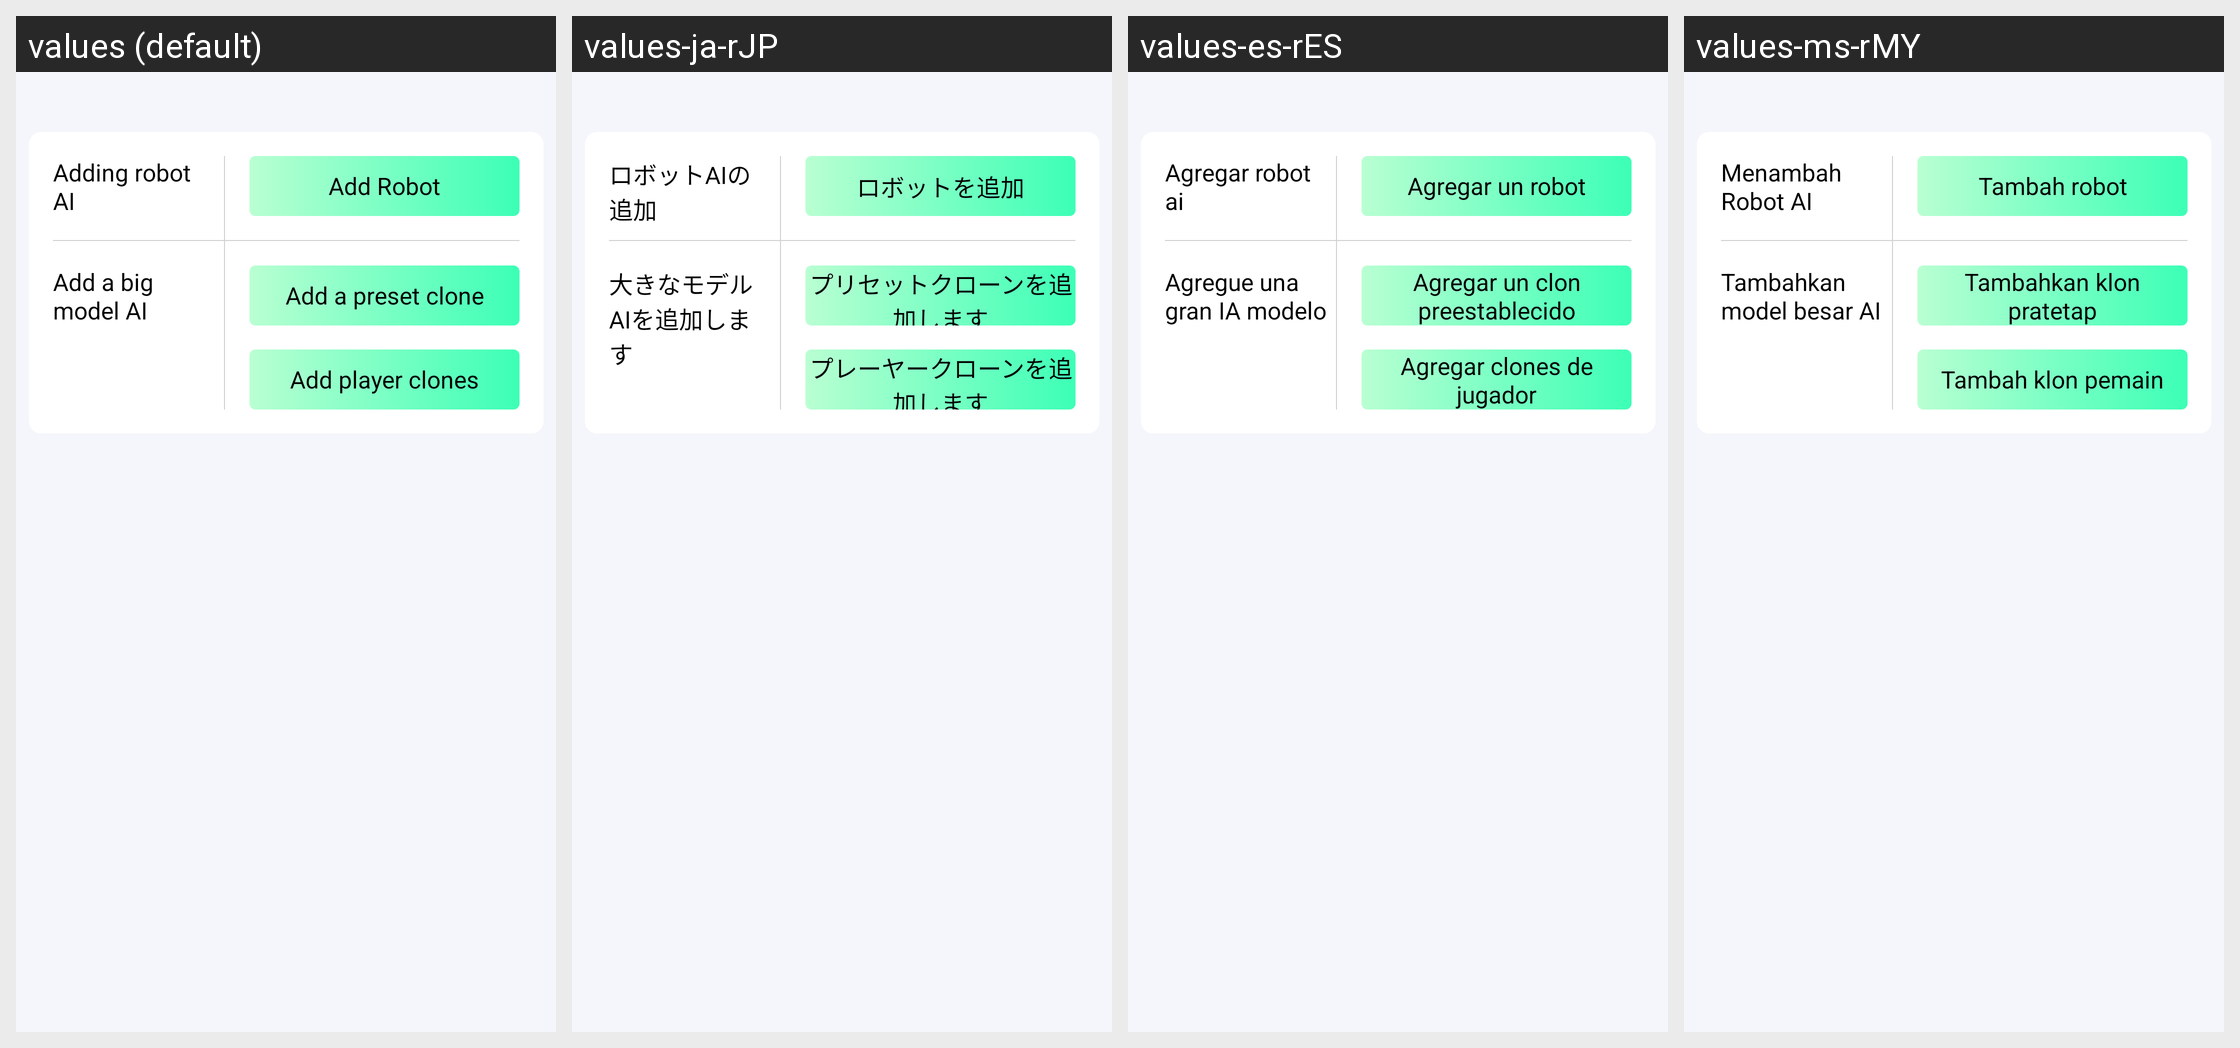

The same Android screen rendered under several of its app's locales, left to right. List the strings drawn on it with the default value and each locale's translation.
Android screen res/layout/dialog_add_ai.xml rendered under 4 locales, left to right: values (default), values-ja-rJP, values-es-rES, values-ms-rMY. Device: Nexus 5 (rendered at 1080×1920; each locale shown at half size, 540×960, under a caption strip naming it); theme Theme.Hellosudandroid.
Other locales in the repository, not shown: values-ar-rAE, values-ar-rSA, values-en-rUS, values-in-rID, values-ko-rKR, values-th-rTH, values-vi-rVN, values-zh, values-zh-rCN, values-zh-rHK, values-zh-rTW.
Strings drawn on this screen, with the default value and each locale's value (text and hints the layout hard-codes, and strings that could not be matched under every locale, appear in the picture but are not listed):

add_robot_ai
  values: Adding robot AI
  values-ja-rJP: ロボットAIの追加
  values-es-rES: Agregar robot ai
  values-ms-rMY: Menambah Robot AI

add_large_model_ai
  values: Add a big model AI
  values-ja-rJP: 大きなモデルAIを追加します
  values-es-rES: Agregue una gran IA modelo
  values-ms-rMY: Tambahkan model besar AI

add_robot
  values: Add Robot
  values-ja-rJP: ロボットを追加
  values-es-rES: Agregar un robot
  values-ms-rMY: Tambah robot

default_tone_ai
  values: Add a preset clone
  values-ja-rJP: プリセットクローンを追加します
  values-es-rES: Agregar un clon preestablecido
  values-ms-rMY: Tambahkan klon pratetap

custom_tone_ai
  values: Add player clones
  values-ja-rJP: プレーヤークローンを追加します
  values-es-rES: Agregar clones de jugador
  values-ms-rMY: Tambah klon pemain
